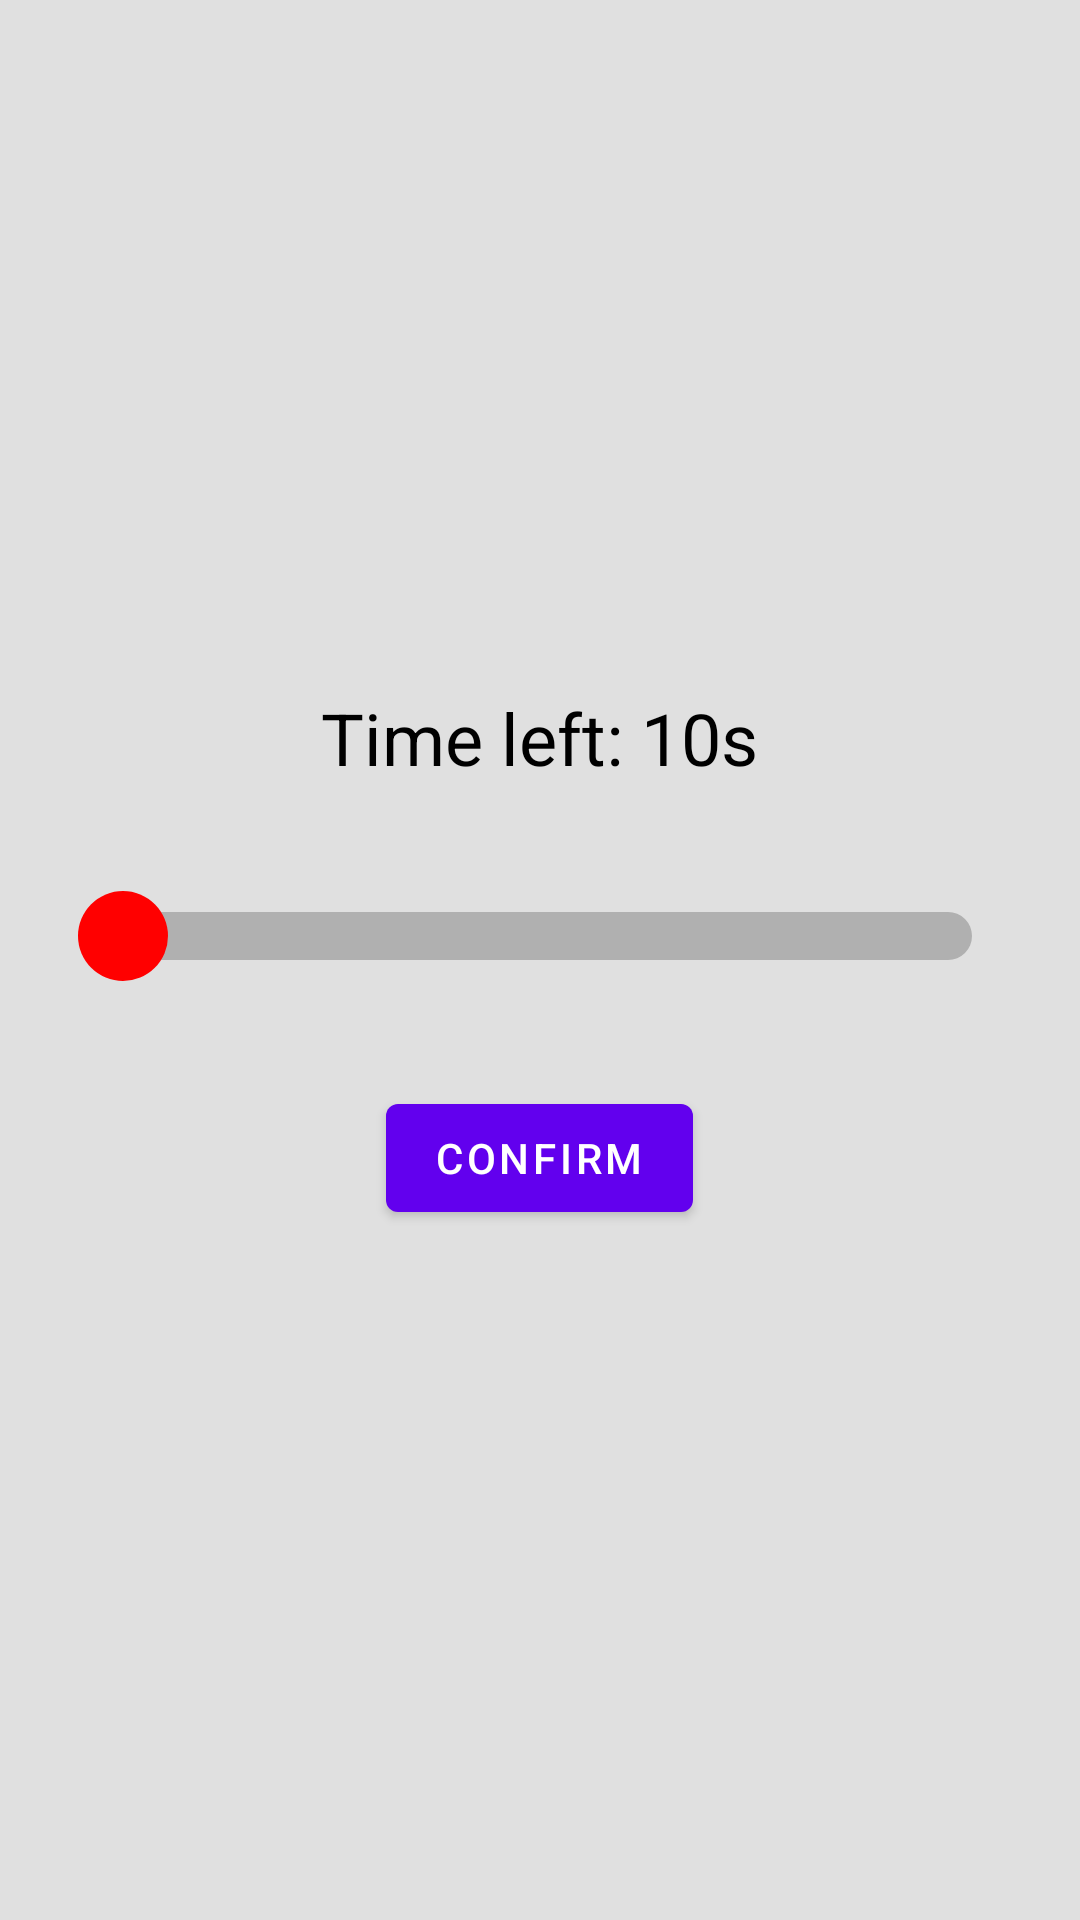

Write the Android layout XML for this screen, with the resource values it uses.
<!-- AndroidManifest.xml: application theme Theme.Safher -->
<!-- res/layout/activity_countdown.xml -->
<?xml version="1.0" encoding="utf-8"?>
<LinearLayout xmlns:android="http://schemas.android.com/apk/res/android"
    xmlns:app="http://schemas.android.com/apk/res-auto"
    android:layout_width="match_parent"
    android:layout_height="match_parent"
    android:orientation="vertical"
    android:padding="20dp"
    android:gravity="center"
    android:background="#E0E0E0">

    <TextView
        android:id="@+id/countdownTextView"
        android:layout_width="wrap_content"
        android:layout_height="wrap_content"
        android:text="Time left: 10s"
        android:textSize="24sp"
        android:textColor="#000000"
        android:layout_marginBottom="20dp"/>

    
    <SeekBar
        android:id="@+id/cancelSlider"
        android:layout_width="match_parent"
        android:layout_height="60dp"
        android:progress="0"
        android:max="100"
        android:progressDrawable="@drawable/slider_background"
        android:thumb="@drawable/slider_thumb"
        android:thumbOffset="10dp"
        android:splitTrack="false"/>

    <com.google.android.material.button.MaterialButton
        android:id="@+id/confirmButton"
        android:layout_width="wrap_content"
        android:layout_height="wrap_content"
        android:text="Confirm"
        android:layout_marginTop="20dp"/>

</LinearLayout>
<!-- resources referenced by this layout -->
<resources>
  <!-- drawable slider_background (drawable) -->
  <?xml version="1.0" encoding="utf-8"?>
  <layer-list xmlns:android="http://schemas.android.com/apk/res/android">
      
      <item>
          <shape android:shape="rectangle">
              <corners android:radius="30dp"/>
              <solid android:color="#B0B0B0"/>
          </shape>
      </item>
  
      
      <item android:id="@android:id/progress">
          <clip>
              <shape android:shape="rectangle">
                  <corners android:radius="30dp"/>
                  <solid android:color="#FF0000"/>
              </shape>
          </clip>
      </item>
  </layer-list>
  <!-- drawable slider_thumb (drawable) -->
  <?xml version="1.0" encoding="utf-8"?>
  <layer-list xmlns:android="http://schemas.android.com/apk/res/android">
      <item>
          <shape android:shape="oval">
              <solid android:color="#FF0000"/>
              <size android:width="30dp" android:height="30dp"/>
          </shape>
      </item>
  
  </layer-list>
  <style name="Theme.Safher" parent="Theme.MaterialComponents.DayNight.DarkActionBar">
          
          <item name="colorPrimary">@color/purple_500</item>
          <item name="colorPrimaryVariant">@color/purple_700</item>
          <item name="colorOnPrimary">@color/white</item>
          
          <item name="colorSecondary">@color/teal_200</item>
          <item name="colorSecondaryVariant">@color/teal_700</item>
          <item name="colorOnSecondary">@color/black</item>
          
          <item name="android:statusBarColor">?attr/colorPrimaryVariant</item>
          
      </style>
  <color name="purple_500">#FF6200EE</color>
  <color name="purple_700">#FF3700B3</color>
  <color name="white">#FFFFFFFF</color>
  <color name="teal_200">#FF03DAC5</color>
  <color name="teal_700">#FF018786</color>
  <color name="black">#FF000000</color>
</resources>
